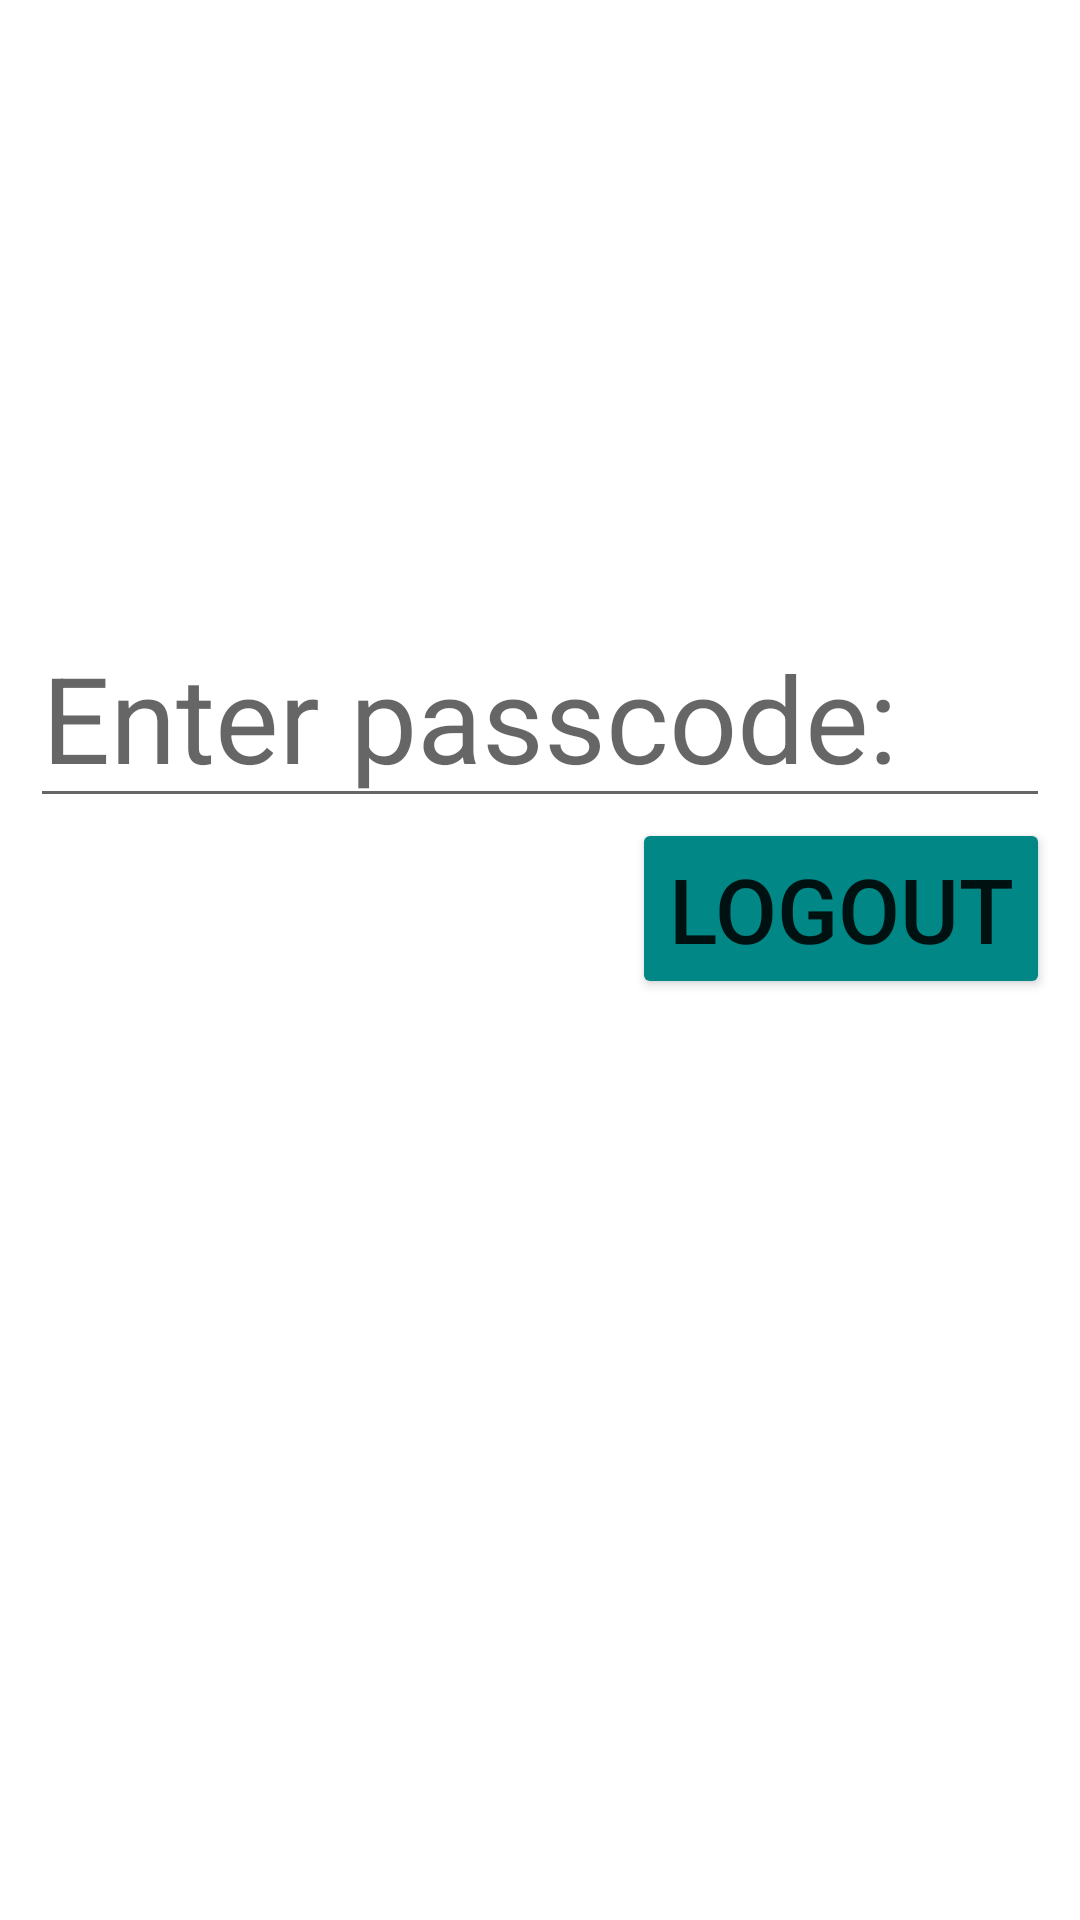

The Android layout XML behind this screen, and the referenced resources:
<!-- AndroidManifest.xml: application theme Theme.LockedBrowser -->
<!-- res/layout/activity_logout.xml -->
<?xml version="1.0" encoding="utf-8"?>
<androidx.constraintlayout.widget.ConstraintLayout xmlns:android="http://schemas.android.com/apk/res/android"
    xmlns:app="http://schemas.android.com/apk/res-auto"
    xmlns:tools="http://schemas.android.com/tools"
    android:layout_width="match_parent"
    android:layout_height="match_parent"
    tools:context=".LogoutActivity">

    <EditText
        android:id="@+id/etPasscode"
        android:layout_width="match_parent"
        android:layout_height="wrap_content"
        android:layout_margin="10dp"
        android:hint="Enter passcode:"
        app:layout_constraintBottom_toBottomOf="parent"
        app:layout_constraintEnd_toEndOf="parent"
        app:layout_constraintHorizontal_bias="0.0"
        app:layout_constraintStart_toStartOf="parent"
        app:layout_constraintTop_toTopOf="parent"
        app:layout_constraintVertical_bias="0.35"
        android:textSize="40sp"/>

    <Button
        android:id="@+id/btnLogout"
        android:layout_width="wrap_content"
        android:layout_height="wrap_content"
        app:layout_constraintEnd_toEndOf="@+id/etPasscode"
        app:layout_constraintTop_toBottomOf="@+id/etPasscode"
        android:backgroundTint="@color/teal_700"
        android:text="Logout"
        android:textSize="30sp" />

</androidx.constraintlayout.widget.ConstraintLayout>
<!-- resources referenced by this layout -->
<resources>
  <style name="Theme.LockedBrowser" parent="Theme.MaterialComponents.DayNight.NoActionBar">
          
          <item name="colorPrimary">@color/purple_500</item>
          <item name="colorPrimaryVariant">@color/purple_700</item>
          <item name="colorOnPrimary">@color/white</item>
          
          <item name="colorSecondary">@color/teal_200</item>
          <item name="colorSecondaryVariant">@color/teal_700</item>
          <item name="colorOnSecondary">@color/black</item>
          
          <item name="android:statusBarColor" tools:targetApi="l">?attr/colorPrimaryVariant</item>
          
      </style>
  <!-- not gathered from this repository: default colours our renderer supplied (Android Studio template values) -->
  <color name="purple_500">#FF6200EE</color>
  <color name="purple_700">#FF3700B3</color>
  <color name="teal_200">#FF03DAC5</color>
  <color name="teal_700">#FF018786</color>
  <color name="black">#FF000000</color>
  <color name="white">#FFFFFFFF</color>
</resources>
